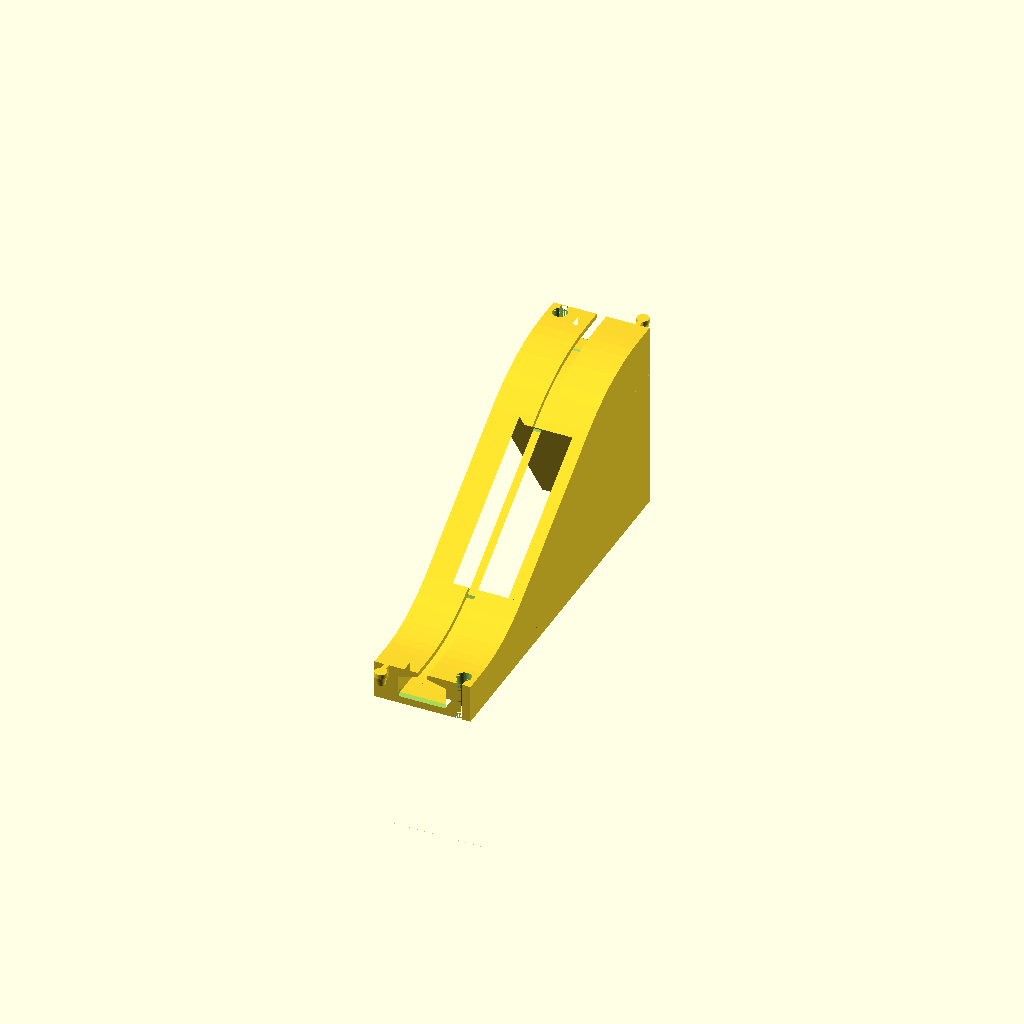
Cell 1: rendered with the file's own defaults.
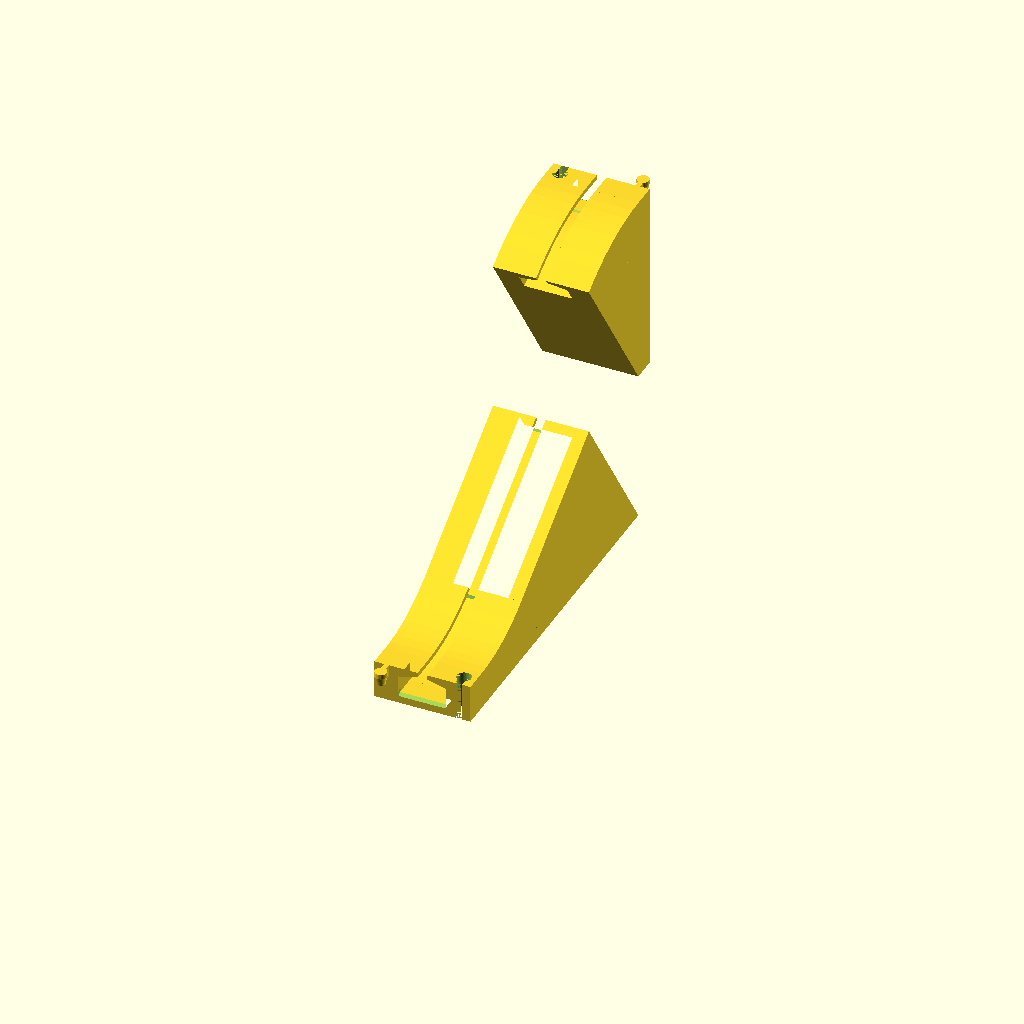
Cell 2 — ramp_height set to 64, the other parameters unchanged.
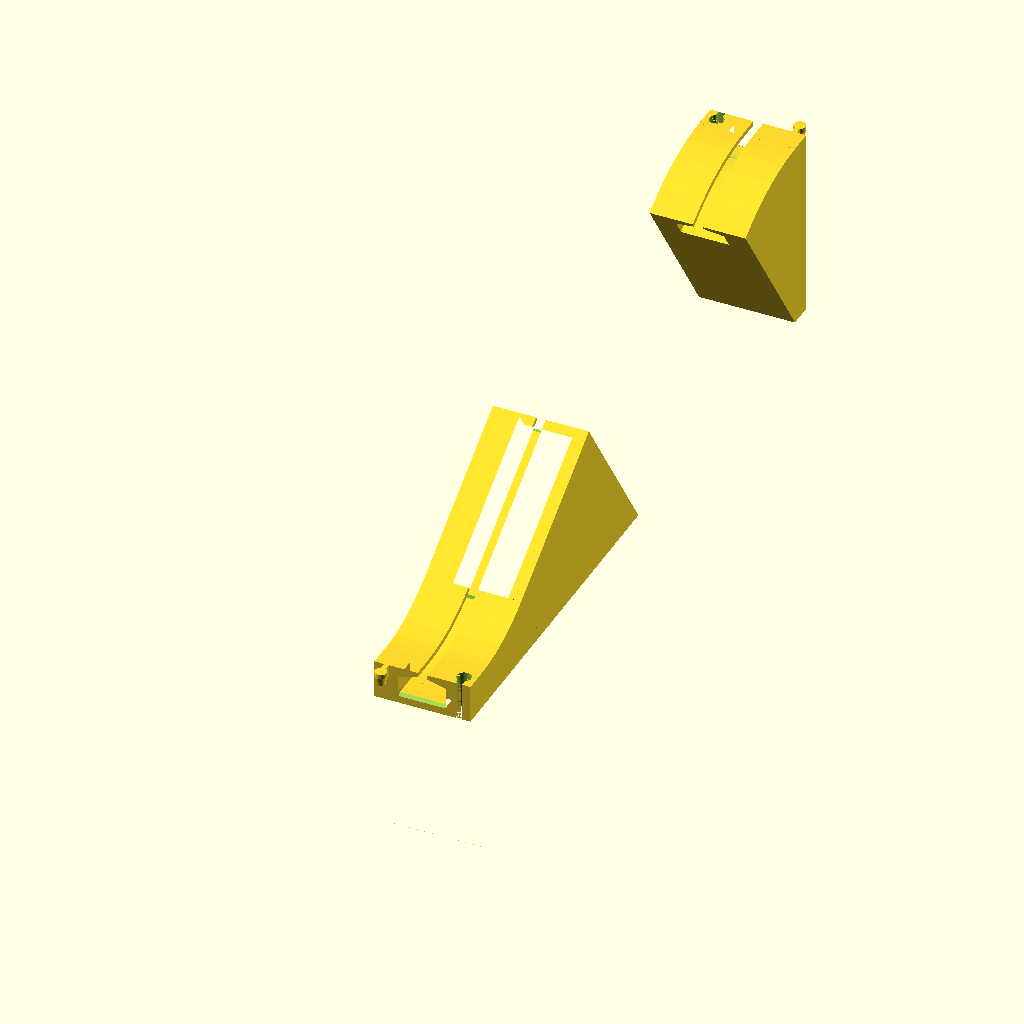
Cell 3 — ramp_inner_length set to 140, the other parameters unchanged.
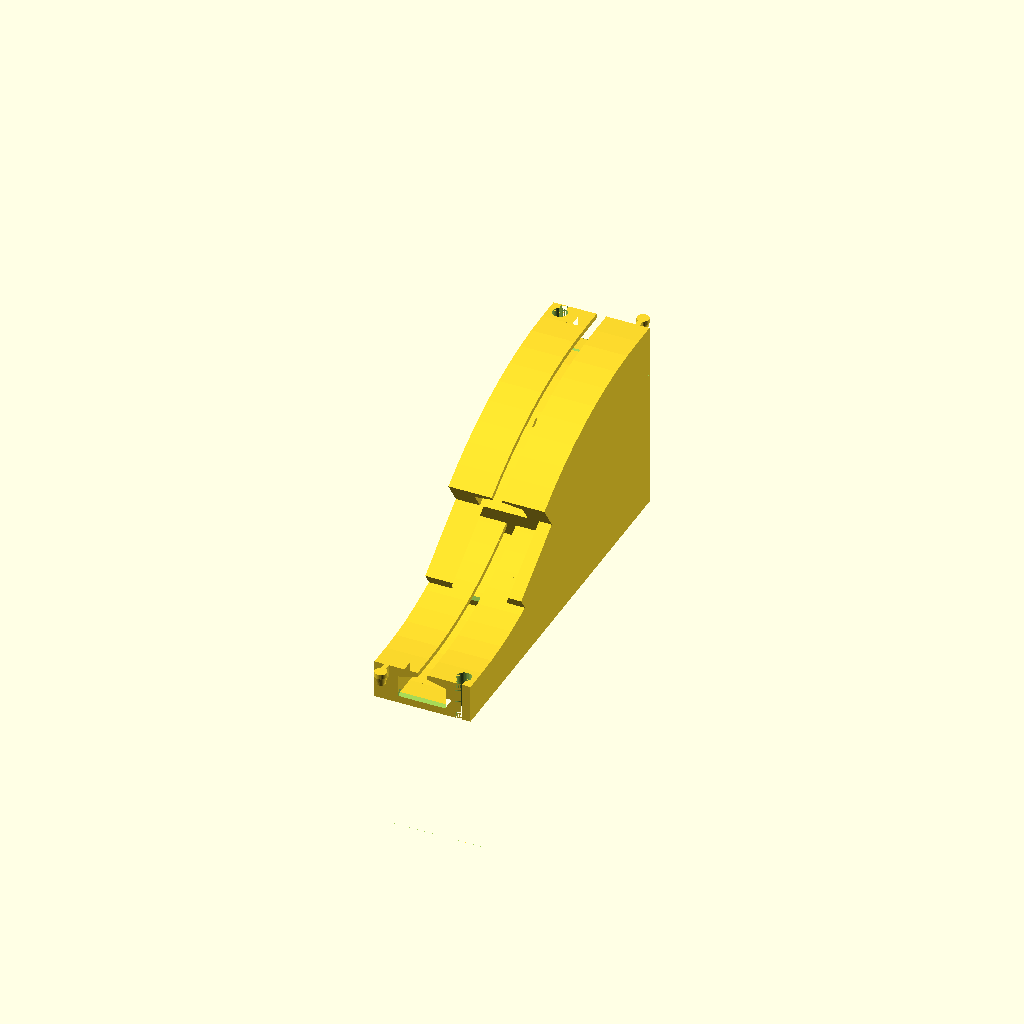
Cell 4 — ramp_radius set to 72, the other parameters unchanged.
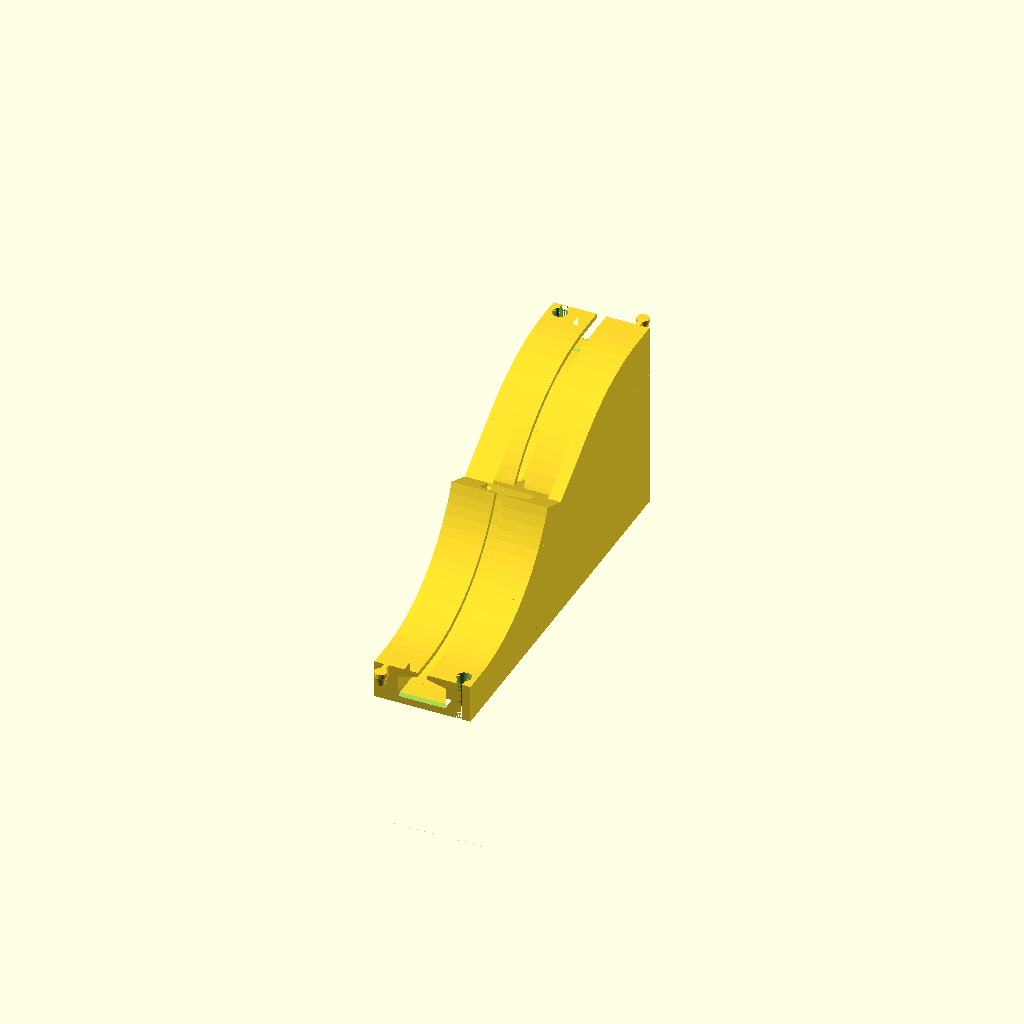
Cell 5: ramp_arc = 67.028358 (everything else at default).
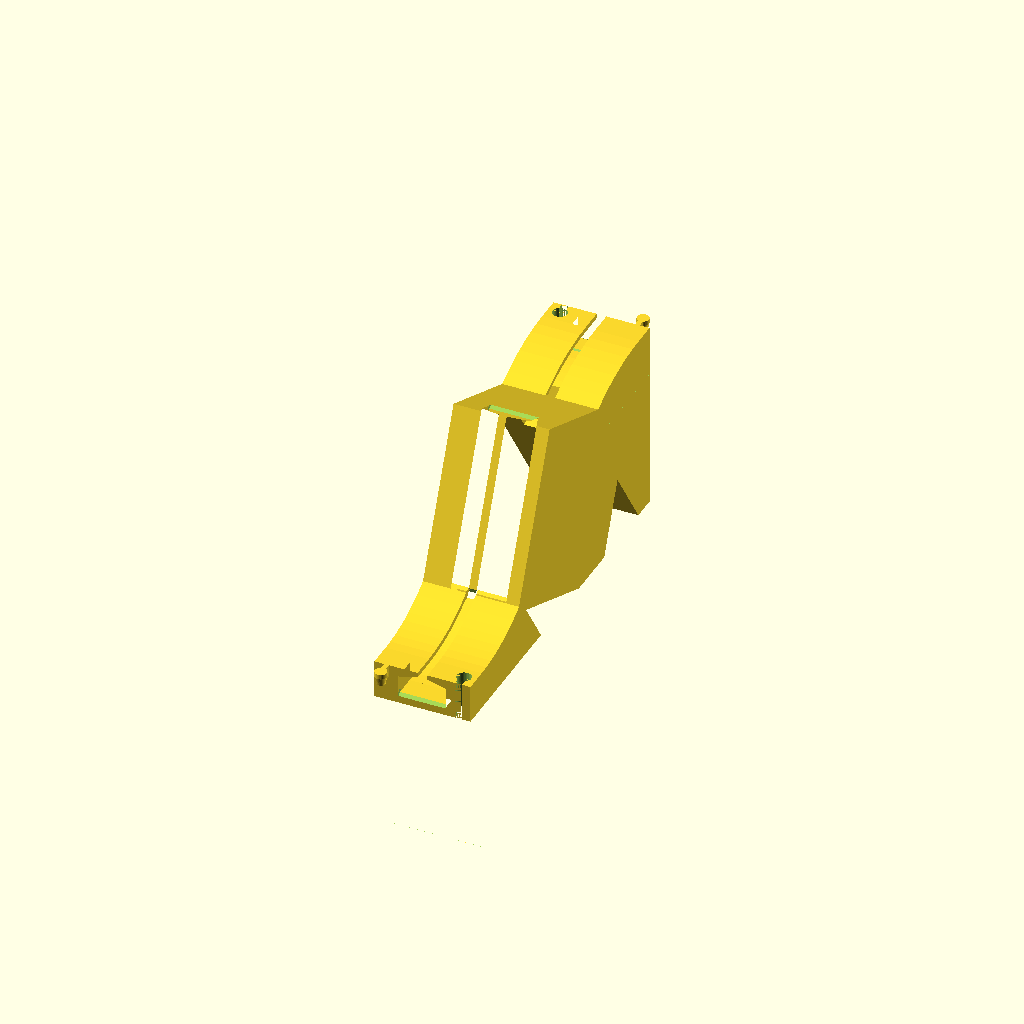
Cell 6: the same model with ramp_slope = 67.028354.
All cells are drawn from one camera (rotation 55°, 0°, 25°, orthographic, colour scheme Cornfield), so only the parameter changes between them.
Source of the model, train_tube_track/ttt_ramp_2.scad:
/*
    ttt_ramp_2.scad
        
    ramp_height must be identical to "height" from <train_tube_track.scad>
*/

include <train_tube_track.scad>;

// the following variables are calculated by ramp_calc.c
ramp_height = 32.000000;
ramp_inner_length = 70.000000;
ramp_radius = 36.000000;
ramp_arc = 33.514179; // degree
ramp_slope = 33.514177; // degree
ramp_straight_length = 36.276711; 
ramp_straight_y = 19.877160;
ramp_straight_z = 5.985029;

difference() {
    union() {
        // left plug
        translate([0,2.50,0])
        rotate([0,0,180])
        straight_track_single_plug(eocstl);

        // first arc
        translate([0, eocstl, ramp_radius])
        rotate([0,90,0])
        rotate_extrude(angle=ramp_arc, convexity = 10, $fn=100) 
        translate([ramp_radius, 0, 0])
        rotate([0,0,90])
        polygon(tube_profile_h);

        // straight slope
        translate([0, eocstl+ramp_straight_y+0.0001, ramp_straight_z])
        rotate([ramp_slope, 0, 0])
        translate([0,ramp_straight_length/2,0 ])
        straight_track_h_no_plug(ramp_straight_length);

        // second arg
        translate([0,eocstl+ramp_inner_length+0.0001, ramp_height])
        translate([0,0, -ramp_radius])
        rotate([ramp_arc,0,0])
        rotate([0,-90,0])
        rotate_extrude(angle=ramp_arc, convexity = 20, $fn=100) 
        translate([ramp_radius, 0, 0])
        rotate([0,0,-90])
        polygon(tube_profile_h);

        // right plug
        translate([0,eocstl+2.5+ramp_inner_length+0.0001, ramp_height])
        straight_track_h_single_plug(eocstl);
    }
    translate([0,grid,-ramp_height/2-outer_height/2])
    cube([outer_width+0.1, grid*3, ramp_height], center=true);
    
}
Parameter table extracted from the source (name, type, default, range or options):
ramp_height: number, default 32
ramp_inner_length: number, default 70
ramp_radius: number, default 36
ramp_arc: number, default 33.514179
ramp_slope: number, default 33.514177
ramp_straight_length: number, default 36.276711
ramp_straight_y: number, default 19.87716
ramp_straight_z: number, default 5.985029
